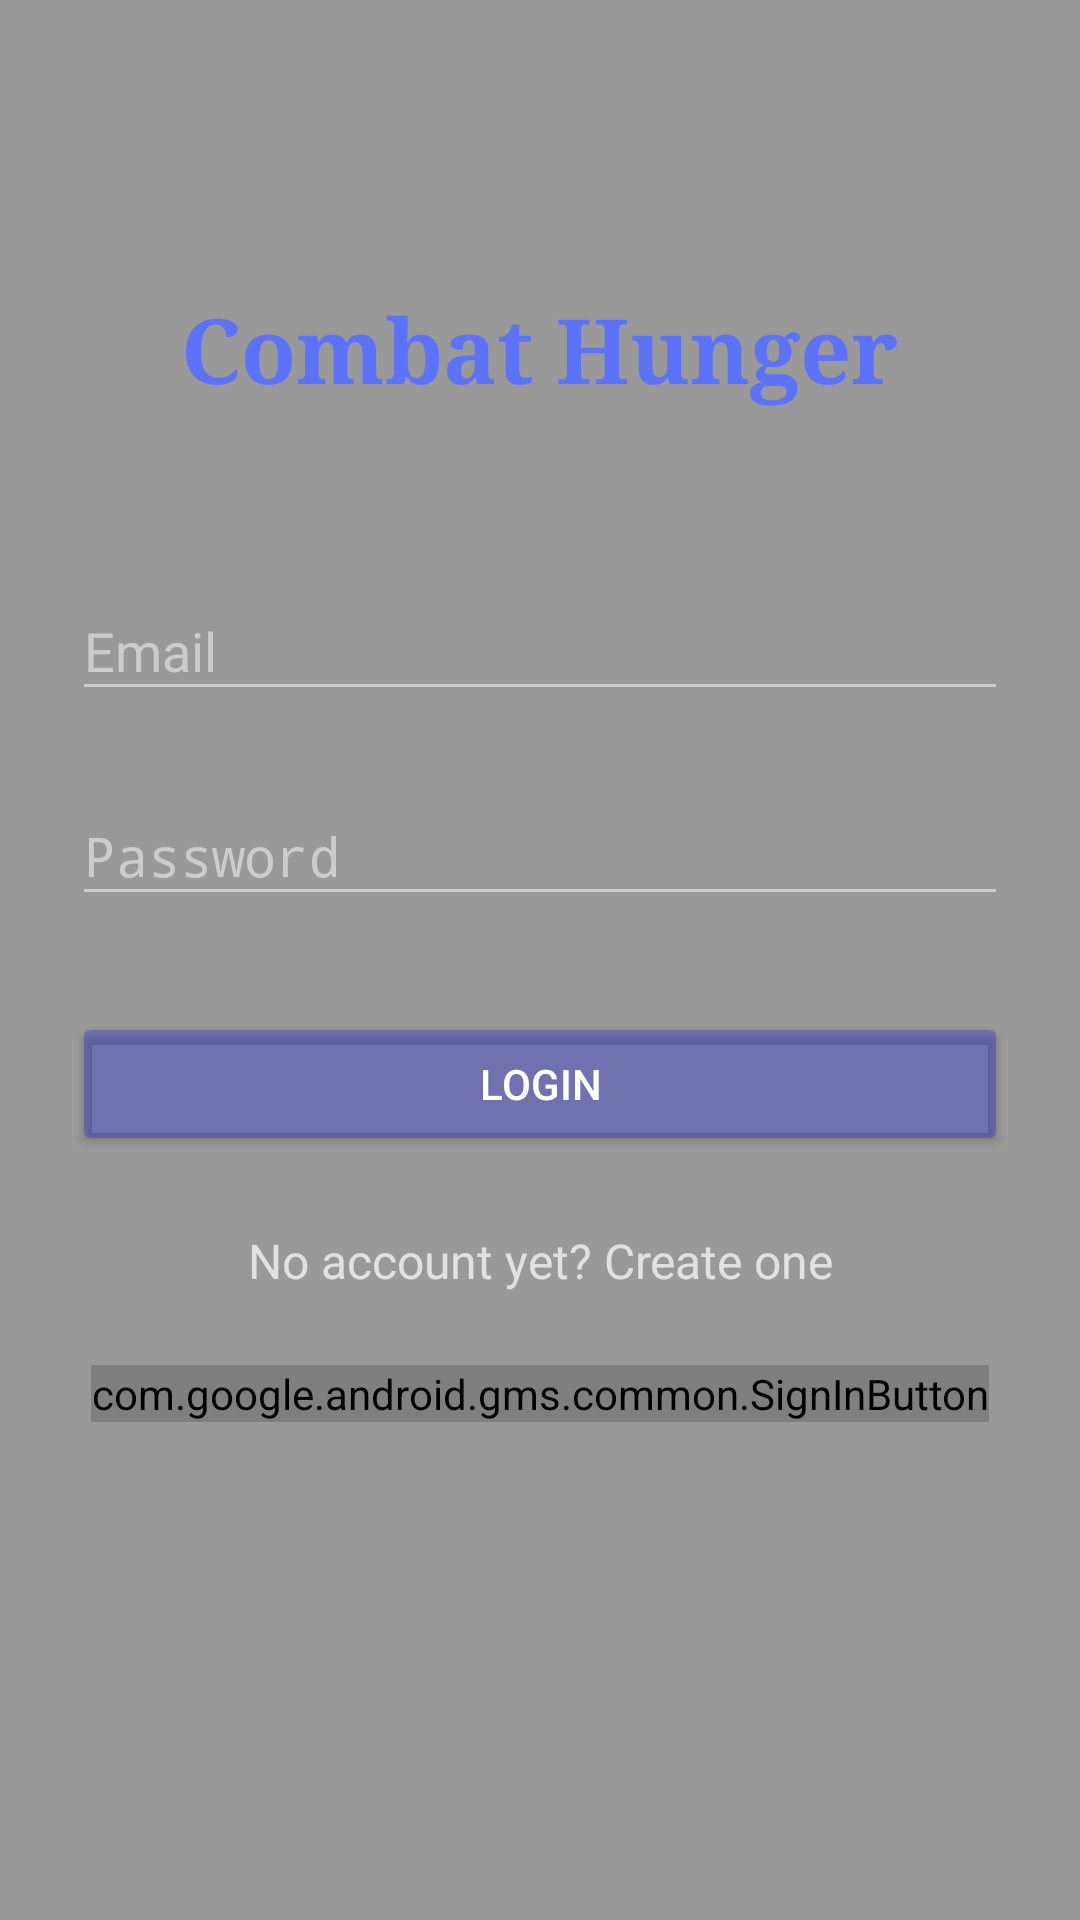

The Android layout XML behind this screen, and the referenced resources:
<!-- AndroidManifest.xml: application theme AppTheme.Dark -->
<!-- res/layout/activity_login.xml -->
<?xml version="1.0" encoding="utf-8"?>
<ScrollView xmlns:android="http://schemas.android.com/apk/res/android"
    android:layout_width="fill_parent"
    android:layout_height="fill_parent"
    android:fitsSystemWindows="true">

    <LinearLayout
        android:orientation="vertical"
        android:layout_width="match_parent"
        android:layout_height="wrap_content"
        android:paddingTop="56dp"
        android:paddingLeft="24dp"
        android:paddingRight="24dp"
        android:weightSum="1">


        

        <TextView
            android:layout_width="wrap_content"
            android:layout_height="wrap_content"
            android:textAppearance="?android:attr/textAppearanceLarge"
            android:text="Combat Hunger"
            android:id="@+id/textView"
            android:layout_gravity="center_horizontal"
            android:textColor="#5c73f9"
            android:textStyle="bold"
            android:layout_weight="0.16"
            android:textSize="30dp"
            android:fontFamily="times new roman"
            android:background="#00ffffff"
            android:layout_marginBottom="40dp"
            android:layout_marginTop="40dp" />

        <android.support.design.widget.TextInputLayout
            android:layout_width="match_parent"
            android:layout_height="wrap_content"
            android:layout_marginTop="8dp"
            android:layout_marginBottom="8dp">
            <EditText android:id="@+id/etUsername"
                android:layout_width="match_parent"
                android:layout_height="wrap_content"
                android:inputType="textEmailAddress"
                android:hint="Email" />
        </android.support.design.widget.TextInputLayout>

        
        <android.support.design.widget.TextInputLayout
            android:layout_width="match_parent"
            android:layout_height="wrap_content"
            android:layout_marginTop="8dp"
            android:layout_marginBottom="8dp">
            <EditText android:id="@+id/etPassword"
                android:layout_width="match_parent"
                android:layout_height="wrap_content"
                android:inputType="textPassword"
                android:hint="Password"/>
        </android.support.design.widget.TextInputLayout>

        <android.support.v7.widget.AppCompatButton
            android:id="@+id/bLogin"
            android:layout_width="fill_parent"
            android:layout_height="wrap_content"
            android:layout_marginTop="24dp"
            android:layout_marginBottom="24dp"
            android:padding="12dp"
            android:text="Login" />

        <TextView android:id="@+id/tvRegister"
            android:layout_width="fill_parent"
            android:layout_height="wrap_content"
            android:layout_marginBottom="24dp"
            android:text="No account yet? Create one"
            android:gravity="center"
            android:textSize="16dip"/>
        <com.google.android.gms.common.SignInButton
            android:id="@+id/signInButton"
            android:layout_width="wrap_content"
            android:layout_height="wrap_content"
            android:layout_gravity="center_horizontal" />

    </LinearLayout>
</ScrollView>
<!-- resources referenced by this layout -->
<resources>
  <style name="AppTheme.Dark" parent="Theme.AppCompat.NoActionBar">
          <item name="colorPrimary">@color/primary</item>
          <item name="colorPrimaryDark">@color/primary_dark</item>
          <item name="colorAccent">@color/accent</item>
  
          <item name="android:windowBackground">@color/primary</item>
  
          <item name="colorControlNormal">@color/iron</item>
          <item name="colorControlActivated">@color/white</item>
          <item name="colorControlHighlight">@color/white</item>
          <item name="android:textColorHint">@color/iron</item>
  
          <item name="colorButtonNormal">@color/primary_darker</item>
          <item name="android:colorButtonNormal">@color/primary_darker</item>
      </style>
  <color name="primary">#999999</color>
  <color name="primary_dark">#244287</color>
  <color name="accent">#FFFFFF</color>
  <color name="iron">#CCCCCC</color>
  <color name="white">#ffffff</color>
  <color name="primary_darker">#522D</color>
</resources>
